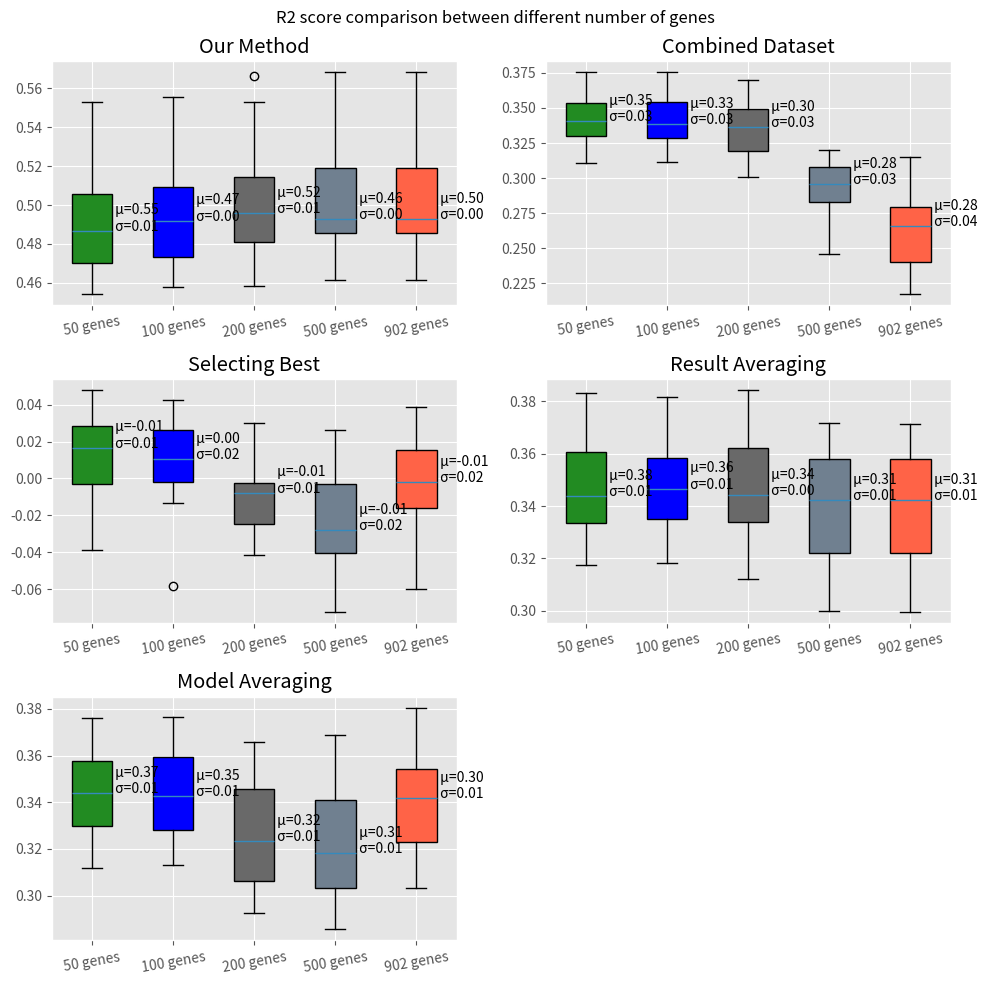

Recreate this plot in Python.
our_method_r2=[[0.5364876459852583, 0.46721960864993795, 0.5068726561712491, 0.4543505211465195, 0.5025805284419527, 0.46881976084488686, 0.49613226238773045, 0.553002778807119, 0.4749450786564139, 0.47752946417129993], [0.5406999278314946, 0.4710767451467145, 0.5097790839945311, 0.45788698790812854, 0.5068355622348042, 0.4722696047247653, 0.49954424978545764, 0.5553215959177038, 0.47725082326738966, 0.48444455600102443], [0.5528814971247875, 0.4759887467214262, 0.5180400313257552, 0.45838270163523465, 0.5038872456365162, 0.4913225508612844, 0.5004341917944547, 0.5664690323975281, 0.47949620841805873, 0.4861681510046765], [0.5568766614327431, 0.4754828691391073, 0.5263081744263712, 0.4613424575862649, 0.4978609774813806, 0.4874623716629026, 0.49785393868546124, 0.5681532380109957, 0.4871915988457689, 0.4851158429428304], [0.5568359021584981, 0.4754365520164532, 0.5263144649634057, 0.46130495562665774, 0.4977826204493866, 0.48747087944158274, 0.49779139770029124, 0.56815302784292, 0.4871988230643368, 0.4850427298744966]]



combined_dataset_r2=[[0.3752725521410316, 0.35517688052431506, 0.32830195085105274, 0.31071855887301547, 0.3219225760559117, 0.34139373111456284, 0.3497563417435672, 0.3622779291857575, 0.3399625820933674, 0.3345739342534203], [0.3752130908623489, 0.3595350681003979, 0.32758700142742314, 0.3114454602864746, 0.31461256964876605, 0.3398997560679762, 0.34375252213140994, 0.35782081834969504, 0.33077826413311795, 0.336766507229596], [0.3695854279980928, 0.3488766069631847, 0.3179464185640227, 0.30818284975999755, 0.3005043653774194, 0.35486130431642005, 0.34281282950367087, 0.34921673388116115, 0.32357956497293383, 0.32942959736060906], [0.3191760794693903, 0.3017329676226791, 0.28859516887706027, 0.2639485417194244, 0.24560446646320733, 0.3199105643210447, 0.30125861391207687, 0.3102025104190367, 0.29066395995265437, 0.2812239899404846], [0.31483614029410767, 0.2950891361161836, 0.26041690756328284, 0.22523284440217672, 0.21758463005028716, 0.28250837197189804, 0.2690305856410894, 0.2624172764298971, 0.2714844569266659, 0.23350576270143486]]


selected_best_r2=[[0.0006860937286948809, 0.01963767273754702, -0.004424608662056073, 0.021860923925817954, 0.013675033496484246, 0.033713812745214566, -0.03847387260076229, -0.016963695180838068, 0.04783989792585064, 0.030345078313433915], [0.0011719593976374787, 0.027098533217453702, -0.0029717109469844516, 0.017027146860345677, 0.0037730196620801015, 0.02536988310325916, -0.057954974922763025, -0.01352394710625937, 0.042285305480678326, 0.026461373263651056], [-0.00907717256319418, -0.0015199927177897976, -0.006200036152513633, -0.018762765769658518, -0.026428659819068168, 0.030129656376545855, -0.0413524609213991, -0.029178445661531605, 0.02753312129712404, -0.00546474042815337], [-0.016719106537423256, -0.041995661266963635, -0.024771354279596425, -0.03601417117606531, -0.042841887742989915, 0.026196572370786098, -0.07201447355969592, -0.031279874851553036, 0.015567855317999868, 0.0014538418715071], [-0.0031198678992203632, 0.003151861288278268, -0.00039402673314214987, -0.01049354001042313, -0.020721388948394814, 0.038841407628975144, -0.05990477252482451, -0.01804165134510094, 0.028512065313463952, 0.019257246430034236]]



weighted_average_r2=[[0.38320100820118186, 0.3654503217459233, 0.33233378795047064, 0.3175267841263809, 0.32375383492487075, 0.3470893409516459, 0.3513702336970618, 0.3639247603287261, 0.34070690960583316, 0.33701647362337983], [0.38164343037632464, 0.36606286282933675, 0.334519749920122, 0.3182799040069134, 0.3236458105948219, 0.3521832678059943, 0.3538890566711119, 0.3598951397561315, 0.33654797308145357, 0.34127432420030446], [0.3843592260370692, 0.36169313077586795, 0.3388593807798306, 0.3121502660311607, 0.3151073794892585, 0.3716670368952153, 0.3493684606080534, 0.36219829824511685, 0.33789455743722774, 0.3326099750448601], [0.3715993518606363, 0.34899291529318754, 0.3417211170136034, 0.2998110539482933, 0.3051241079267, 0.36456220073400925, 0.3429108396267372, 0.3611775342145749, 0.3352555067082523, 0.3176898213223909], [0.3714750994753737, 0.34885530164476264, 0.34167629064284344, 0.2997015897914733, 0.3050379964074993, 0.364554166844239, 0.34281595970624534, 0.36110339011902204, 0.33519805083016374, 0.31755249573798805]]


model_average_r2=[[0.3762035167163028, 0.36025202081793173, 0.32775117997690273, 0.3118351672599574, 0.32226468060656255, 0.3461886760840214, 0.3495615222361158, 0.36637995157367287, 0.3417646462466156, 0.33544976712688557], [0.376371184014458, 0.36423382601295207, 0.327295748552356, 0.3129898807637884, 0.31416924021694137, 0.34560720660849575, 0.3431289930987623, 0.36693238390787253, 0.3297701512712844, 0.3421149415108956], [0.3657996283084355, 0.34074515779364445, 0.31087166629606544, 0.302104636226318, 0.2924799007388118, 0.3474806879746084, 0.33032502637606975, 0.35214585603130566, 0.3165878609923929, 0.30448241277588617], [0.3687250238373574, 0.3224693826701829, 0.3139124138427647, 0.2991118249091207, 0.28566522620497536, 0.3435362381784386, 0.3332818199094063, 0.35935492765227406, 0.30497779719350493, 0.30249800680268446], [0.3804568037362396, 0.3457689901302833, 0.33766933284607925, 0.30821122089086317, 0.30338137599279147, 0.35681237748942185, 0.34691313165762216, 0.3706730417265097, 0.3254047874753593, 0.322085828910064]]



methods={
        0:our_method_r2,
        1:combined_dataset_r2, 
        2:selected_best_r2,
        3:weighted_average_r2,
        4:model_average_r2,
        }

names={
        0:"Our Method",
        1:"Combined Dataset", 
        2:"Selecting Best",
        3:"Result Averaging",
        4:"Model Averaging",
        }


# import pandas as pd
import numpy as np
import matplotlib.pyplot as plt


plt.style.use('ggplot')
plt.figure(figsize=(10,10))
plt.suptitle("R2 score comparison between different number of genes")
for counter in range(len(methods)):
    ax = plt.subplot(3, 2, counter + 1)
    main=ax.boxplot(methods[counter], patch_artist=True)
    m = np.array(methods[counter]).mean(axis=0)
    st = np.array(methods[counter]).std(axis=0)
    ax.set_title(names[counter])
    for i, line in enumerate(main['medians']):
        x, y = line.get_xydata()[1]
        text = ' μ={:.2f}\n σ={:.2f}'.format(m[i], st[i])
        ax.annotate(text, xy=(x, y))
    ax.set_xticks([1, 2,3,4, 5])
    ax.set_xticklabels(["50 genes","100 genes", "200 genes", "500 genes",'902 genes'], rotation=10)
    # ax.set_ylim(-20,10)

    colors=["forestgreen", "blue", "dimgray",  "slategray", "tomato"]
     
    for patch, color in zip(main['boxes'],colors):
        patch.set_facecolor(color)
plt.tight_layout()
plt.savefig('R2.png')
plt.show()

